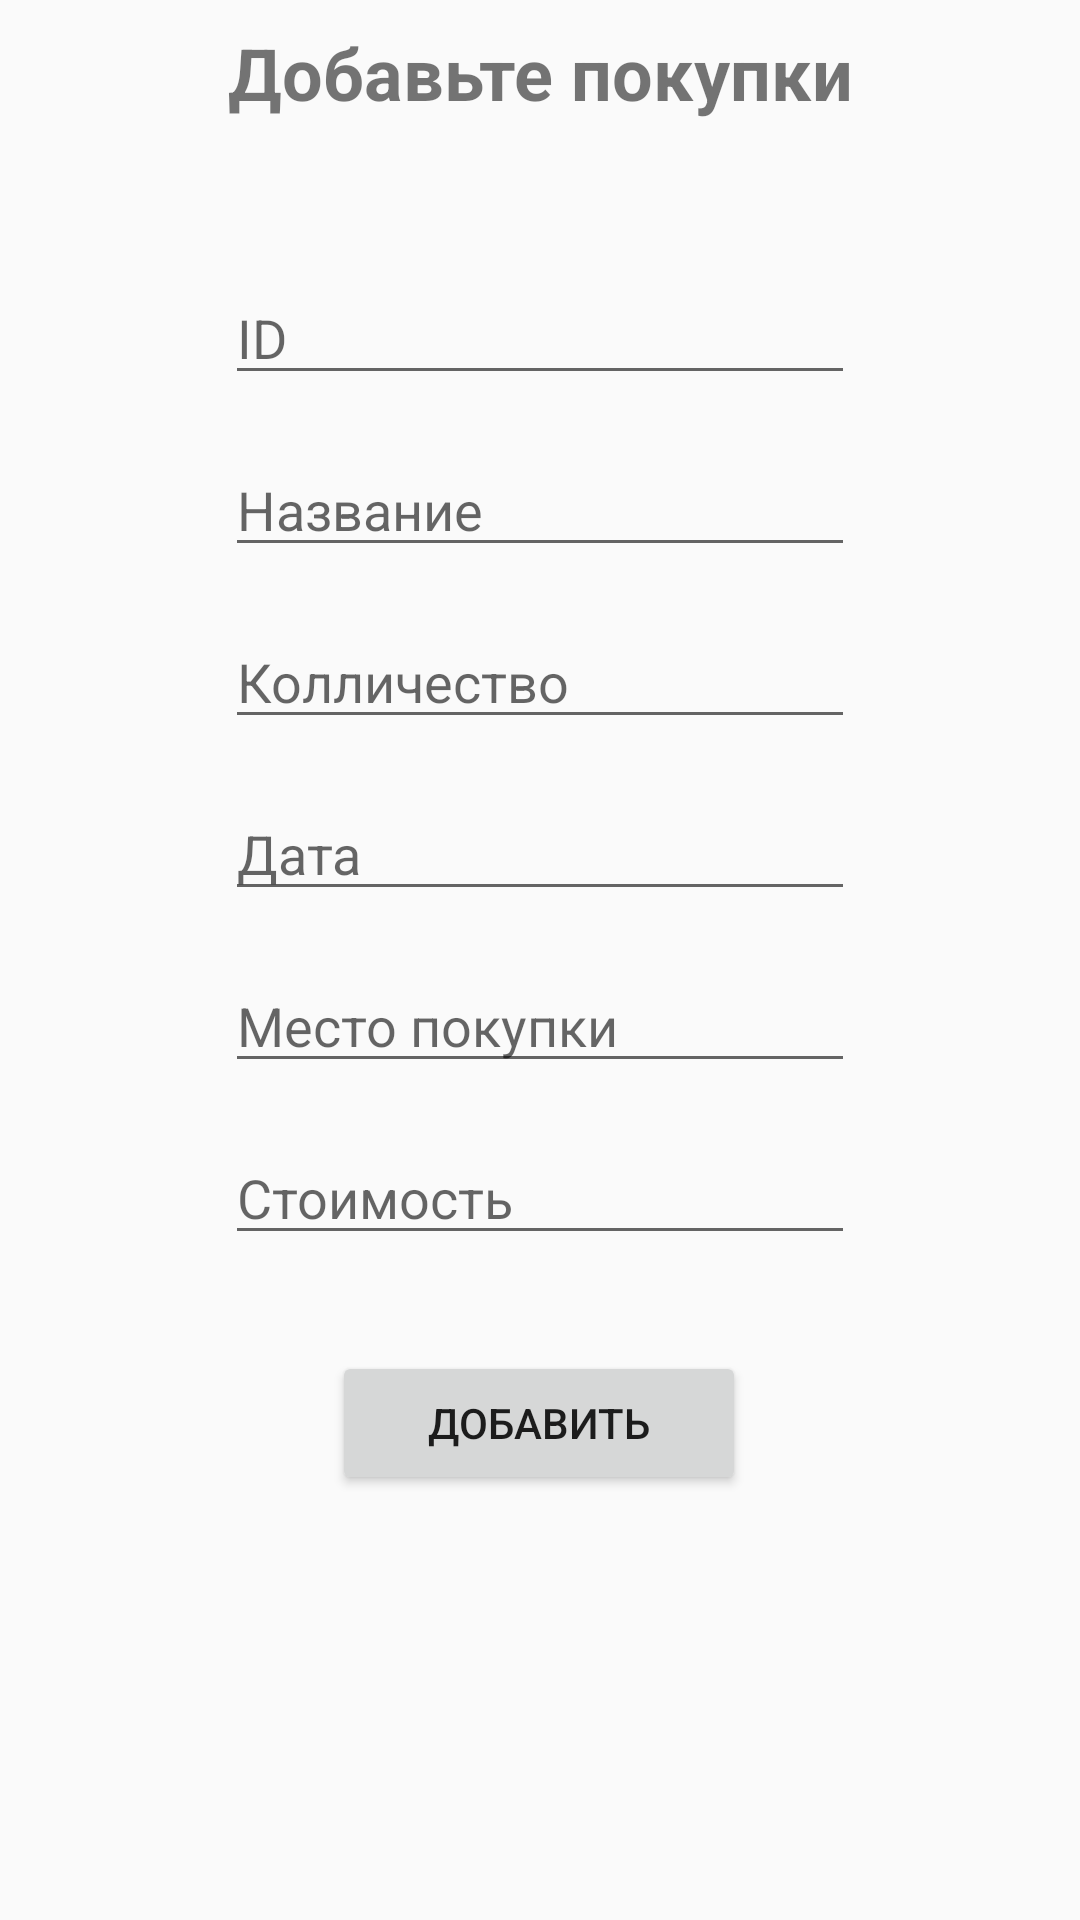

Here is an Android app screen rendered from its layout file. Give the layout XML and the strings, colors and styles it references.
<!-- AndroidManifest.xml: application theme AppTheme -->
<!-- res/layout/fragment_add_purchase.xml -->
<?xml version="1.0" encoding="utf-8"?>
<android.support.constraint.ConstraintLayout
    xmlns:android="http://schemas.android.com/apk/res/android"
    xmlns:tools="http://schemas.android.com/tools"
    android:layout_width="match_parent"
    android:layout_height="match_parent"
    xmlns:app="http://schemas.android.com/apk/res-auto"
    tools:context=".AddPurchaseFragment">

    <TextView
        android:id="@+id/textView"
        android:layout_width="0dp"
        android:layout_height="wrap_content"
        android:layout_marginStart="8dp"
        android:layout_marginTop="8dp"
        android:layout_marginEnd="8dp"
        android:text="Добавьте покупки"
        android:textAlignment="center"
        android:textSize="24sp"
        android:textStyle="bold"
        app:layout_constraintEnd_toEndOf="parent"
        app:layout_constraintStart_toStartOf="parent"
        app:layout_constraintTop_toTopOf="parent" />

    <EditText
        android:id="@+id/txt_purchase_id"
        android:layout_width="wrap_content"
        android:layout_height="wrap_content"
        android:layout_marginEnd="8dp"
        android:layout_marginStart="8dp"
        android:layout_marginTop="50dp"
        android:ems="10"
        android:hint="@string/id"
        android:inputType="textPersonName|number"
        app:layout_constraintEnd_toEndOf="parent"
        app:layout_constraintStart_toStartOf="parent"
        app:layout_constraintTop_toBottomOf="@+id/textView" />

    <EditText
        android:id="@+id/txt_purchase_name"
        android:layout_width="wrap_content"
        android:layout_height="wrap_content"
        android:layout_marginEnd="8dp"
        android:layout_marginStart="8dp"
        android:layout_marginTop="16dp"
        android:ems="10"
        android:hint="Название"
        android:inputType="text"
        app:layout_constraintEnd_toEndOf="parent"
        app:layout_constraintStart_toStartOf="parent"
        app:layout_constraintTop_toBottomOf="@+id/txt_purchase_id" />

    <EditText
        android:id="@+id/txt_quantity"
        android:layout_width="wrap_content"
        android:layout_height="wrap_content"
        android:layout_marginEnd="8dp"
        android:layout_marginStart="8dp"
        android:layout_marginTop="16dp"
        android:ems="10"
        android:hint="Колличество"
        android:inputType="text"
        app:layout_constraintEnd_toEndOf="parent"
        app:layout_constraintStart_toStartOf="parent"
        app:layout_constraintTop_toBottomOf="@+id/txt_purchase_name" />

    <EditText
        android:id="@+id/txt_date"
        android:layout_width="wrap_content"
        android:layout_height="wrap_content"
        android:layout_marginEnd="8dp"
        android:layout_marginStart="8dp"
        android:layout_marginTop="16dp"
        android:ems="10"
        android:hint="Дата"
        android:inputType="date"
        app:layout_constraintEnd_toEndOf="parent"
        app:layout_constraintStart_toStartOf="parent"
        app:layout_constraintTop_toBottomOf="@+id/txt_quantity" />

    <EditText
        android:id="@+id/txt_store"
        android:layout_width="wrap_content"
        android:layout_height="wrap_content"
        android:layout_marginEnd="8dp"
        android:layout_marginStart="8dp"
        android:layout_marginTop="16dp"
        android:ems="10"
        android:hint="Место покупки"
        android:inputType="text"
        app:layout_constraintEnd_toEndOf="parent"
        app:layout_constraintStart_toStartOf="parent"
        app:layout_constraintTop_toBottomOf="@+id/txt_date"/>

    <EditText
        android:id="@+id/txt_cost"
        android:layout_width="wrap_content"
        android:layout_height="wrap_content"
        android:layout_marginEnd="8dp"
        android:layout_marginStart="8dp"
        android:layout_marginTop="16dp"
        android:ems="10"
        android:hint="Стоимость"
        android:inputType="number"
        app:layout_constraintEnd_toEndOf="parent"
        app:layout_constraintStart_toStartOf="parent"
        app:layout_constraintTop_toBottomOf="@+id/txt_store"/>

    <Button
        android:id="@+id/bn_save"
        android:layout_width="138dp"
        android:layout_height="48dp"
        android:layout_marginStart="8dp"
        android:layout_marginTop="32dp"
        android:layout_marginEnd="8dp"
        android:layout_marginBottom="16dp"
        android:text="Добавить"
        app:layout_constraintBottom_toBottomOf="parent"
        app:layout_constraintEnd_toEndOf="parent"
        app:layout_constraintHorizontal_bias="0.498"
        app:layout_constraintStart_toStartOf="parent"
        app:layout_constraintTop_toBottomOf="@+id/txt_cost"
        app:layout_constraintVertical_bias="0.0" />


</android.support.constraint.ConstraintLayout>
<!-- resources referenced by this layout -->
<resources>
  <string name="id">ID</string>
  <style name="AppTheme" parent="Theme.AppCompat.Light.DarkActionBar">
          
          <item name="colorPrimary">@color/colorPrimary</item>
          <item name="colorPrimaryDark">@color/colorPrimaryDark</item>
          <item name="colorAccent">@color/colorAccent</item>
      </style>
  <color name="colorPrimary">#008577</color>
  <color name="colorPrimaryDark">#00574B</color>
  <color name="colorAccent">#158300</color>
</resources>
